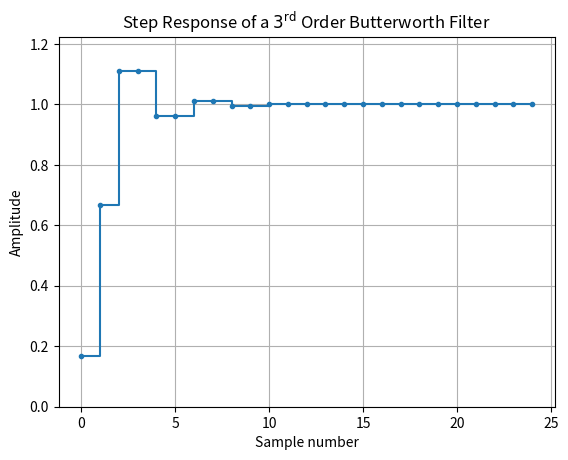

Reproduce this figure in Python.
import numpy as np
from scipy import signal
import matplotlib.pyplot as plt

dt = 1  # sampling interval is one => time unit is sample number
bb, aa = signal.butter(3, 0.25, fs=1/dt)
t, y = signal.dstep((bb, aa, dt), n=25)

fig0, ax0 = plt.subplots()
ax0.step(t, np.squeeze(y), '.-', where='post')
ax0.set_title(r"Step Response of a $3^\text{rd}$ Order Butterworth Filter")
ax0.set(xlabel='Sample number', ylabel='Amplitude', ylim=(0, 1.1*np.max(y)))
ax0.grid()
plt.show()
